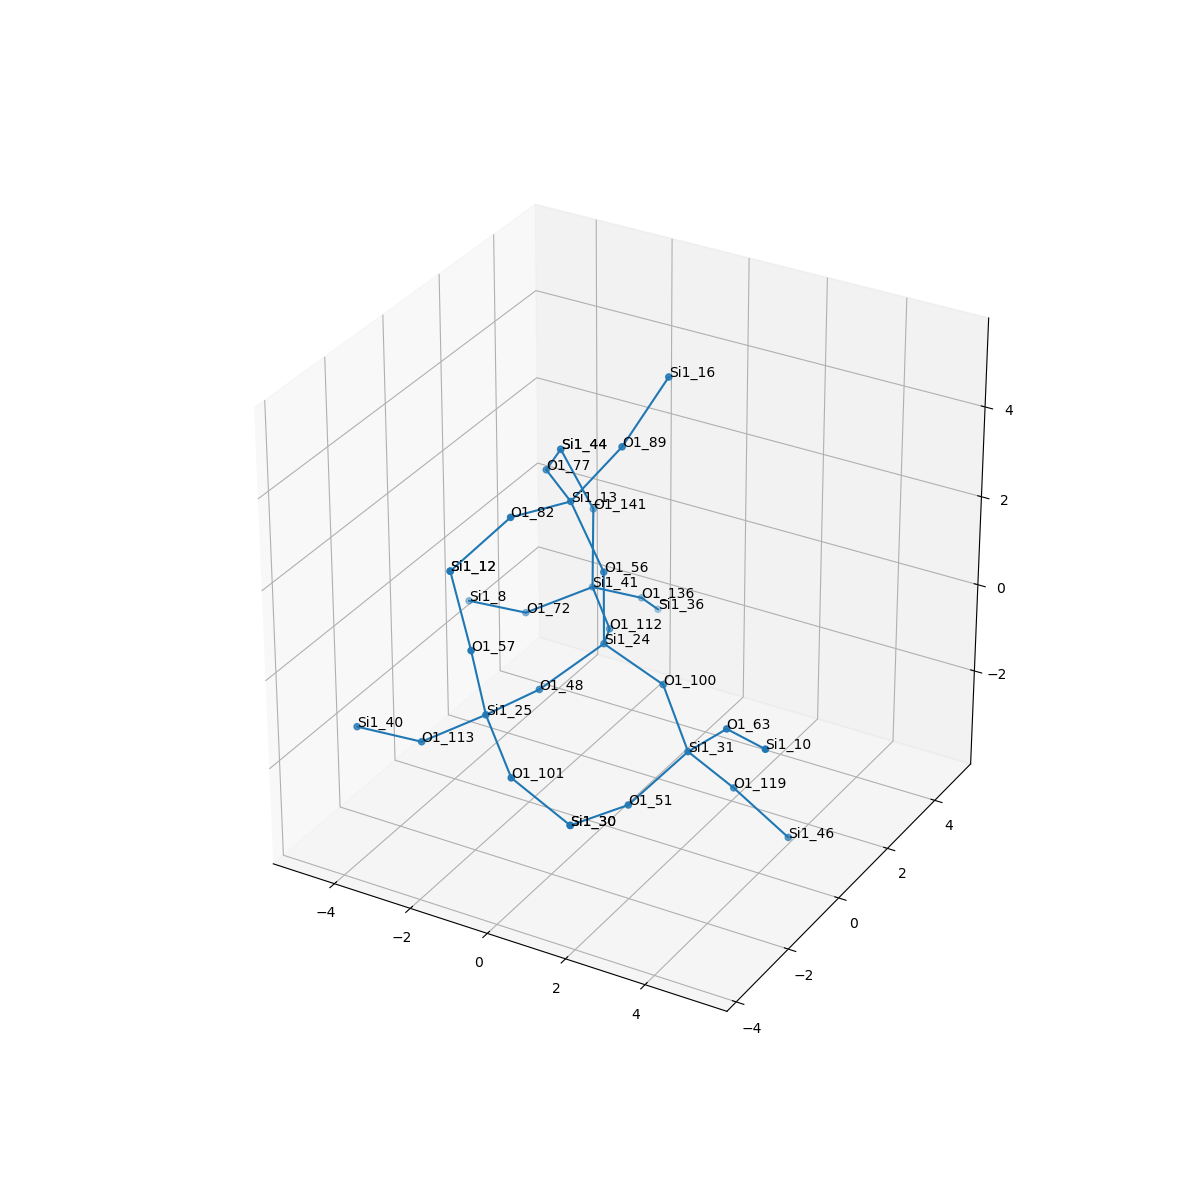

Source data for this figure (header and first rows):
, neighbor_num, isite, atom, x, y, z, front_index
0, 0, 24, Si1, 0.0, 0.0, 0.0, 
1, 1, 100, O1, 1.519, -5.551115123125783e-17, -0.5342, 0.0
2, 1, 56, O1, -1.1102230246251565e-16, 2.7755575615628914e-17, 1.609, 0.0
3, 1, 48, O1, -0.7577, -1.314, -0.5388, 0.0
4, 1, 112, O1, -0.7558, 1.314, -0.541, 0.0
5, 2, 31, Si1, 2.684, -0.7886, -1.319, 1.0
6, 2, 13, Si1, -0.7944, -0.06254, 3.009, 2.0
7, 2, 25, Si1, -1.012, -2.89, -0.3299, 3.0
8, 2, 41, Si1, -1.946, 2.393, -0.4334, 4.0
9, 3, 63, O1, 3.875, -1.139, -0.296, 5.0
10, 3, 119, O1, 3.247, 0.1381, -2.509, 5.0
11, 3, 51, O1, 2.087, -2.15, -1.937, 5.0
12, 3, 89, O1, 0.1747, 0.4337, 4.194, 6.0
13, 3, 77, O1, -2.089, 0.89, 2.936, 6.0
14, 3, 82, O1, -1.257, -1.577, 3.295, 6.0
15, 3, 101, O1, 0.2177, -3.72, -0.9588, 7.0
16, 3, 57, O1, -1.125, -3.214, 1.242, 7.0
17, 3, 113, O1, -2.376, -3.316, -1.07, 7.0
18, 3, 141, O1, -2.184, 2.78, 1.111, 8.0
19, 3, 136, O1, -1.542, 3.715, -1.26, 8.0
20, 3, 72, O1, -3.295, 1.767, -1.047, 8.0
21, 4, 10, Si1, 5.286, -1.849, 0.02008, 9.0
22, 4, 46, Si1, 4.407, 0.5267, -3.556, 10.0
23, 4, 30, Si1, 1.672, -3.679, -1.649, 11.0
24, 4, 16, Si1, 0.6144, 1.523, 5.296, 12.0
25, 4, 44, Si1, -2.718, 2.322, 2.558, 13.0
26, 4, 12, Si1, -1.808, -2.958, 2.678, 14.0
27, 4, 30, Si1, 1.672, -3.679, -1.649, 15.0
28, 4, 12, Si1, -1.808, -2.958, 2.678, 16.0
29, 4, 40, Si1, -3.983, -3.426, -1.098, 17.0
30, 4, 44, Si1, -2.718, 2.322, 2.558, 18.0
31, 4, 36, Si1, -1.913, 4.928, -2.25, 19.0
32, 4, 8, Si1, -4.893, 1.854, -1.218, 20.0
